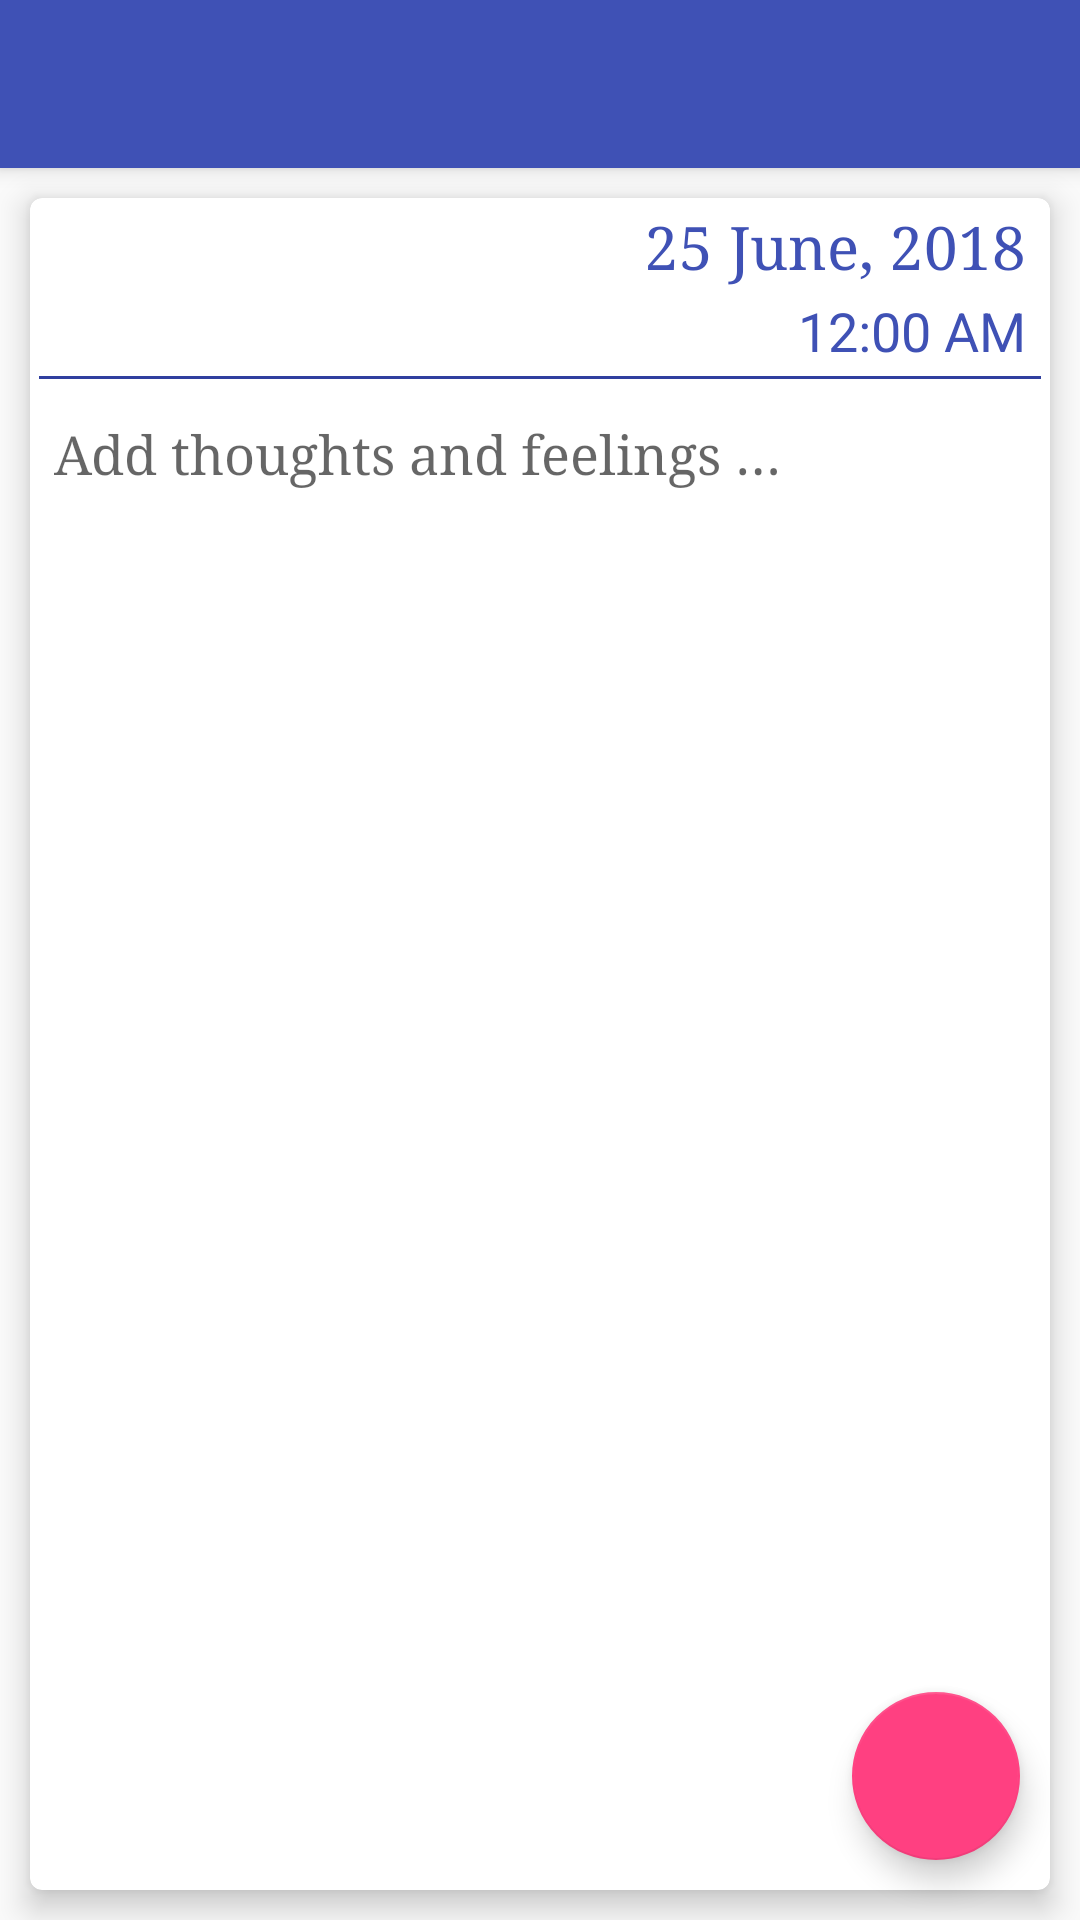

Android layout source for this screen:
<!-- AndroidManifest.xml: application theme AppTheme -->
<!-- res/layout/activity_test.xml -->
<?xml version="1.0" encoding="utf-8"?>
<android.support.design.widget.CoordinatorLayout xmlns:android="http://schemas.android.com/apk/res/android"
    xmlns:app="http://schemas.android.com/apk/res-auto"
    xmlns:tools="http://schemas.android.com/tools"
    android:layout_width="match_parent"
    android:layout_height="match_parent"
    tools:context=".TestActivity">

    <android.support.design.widget.AppBarLayout
        android:layout_width="match_parent"
        android:layout_height="wrap_content"
        android:theme="@style/AppTheme.AppBarOverlay">

        <android.support.v7.widget.Toolbar
            android:id="@+id/toolbar"
            android:layout_width="match_parent"
            android:layout_height="?attr/actionBarSize"
            android:background="?attr/colorPrimary"
            app:popupTheme="@style/AppTheme.PopupOverlay" />

    </android.support.design.widget.AppBarLayout>

    <include layout="@layout/content_test" />

    <android.support.design.widget.FloatingActionButton
        android:id="@+id/fab"
        android:layout_width="wrap_content"
        android:layout_height="wrap_content"
        android:layout_gravity="bottom|end"
        android:layout_margin="@dimen/fab_margin"
        app:srcCompat="@drawable/ic_action_add" />

</android.support.design.widget.CoordinatorLayout>
<!-- res/layout/content_test.xml (included above) -->
<?xml version="1.0" encoding="utf-8"?>
<android.support.constraint.ConstraintLayout xmlns:android="http://schemas.android.com/apk/res/android"
    xmlns:app="http://schemas.android.com/apk/res-auto"
    xmlns:tools="http://schemas.android.com/tools"
    android:layout_width="match_parent"
    android:layout_height="match_parent"
    app:layout_behavior="@string/appbar_scrolling_view_behavior"
    tools:context=".TestActivity"
    tools:showIn="@layout/activity_test">

    <android.support.v7.widget.CardView xmlns:card_view="http://schemas.android.com/apk/res-auto"
        android:id="@+id/card_view"
        android:layout_width="match_parent"
        android:layout_height="match_parent"
        android:layout_margin="10dp"
        card_view:cardCornerRadius="4dp"
        card_view:cardElevation="6dp">

        <LinearLayout
            android:layout_width="match_parent"
            android:layout_height="match_parent"
            android:orientation="vertical"
            android:padding="3dp">

            <TextView
                android:id="@+id/tvEntryDate"
                android:layout_width="wrap_content"
                android:layout_height="wrap_content"
                android:layout_gravity="end|top"
                android:layout_marginBottom="3dp"
                android:layout_marginEnd="5dp"
                android:layout_marginRight="5dp"
                android:textColor="@color/colorPrimary"
                android:textSize="20sp"
                android:typeface="serif"
                tools:text="25 June, 2018" />

            <TextView
                android:id="@+id/tvEntryTime"
                android:layout_width="wrap_content"
                android:layout_height="wrap_content"
                android:layout_gravity="end"
                android:layout_marginBottom="3dp"
                android:layout_marginEnd="5dp"
                android:layout_marginRight="5dp"
                android:textColor="@color/colorPrimary"
                android:textSize="18sp"
                tools:text="12:00 AM" />

            <View
                android:layout_width="match_parent"
                android:layout_height="1dp"
                android:background="@color/colorPrimaryDark" />

            <ScrollView
                android:id="@+id/scrollView"
                android:layout_width="match_parent"
                android:layout_height="match_parent">

                <EditText
                    android:id="@+id/etEntryInfo"
                    android:layout_width="match_parent"
                    android:layout_height="wrap_content"
                    android:layout_gravity="center|top"
                    android:layout_marginTop="8dp"
                    android:background="@null"
                    android:hint="@string/add_thoughts"
                    android:inputType="textMultiLine"
                    android:padding="5dp"
                    android:textColor="@color/textBlack"
                    android:textSize="18sp"
                    android:typeface="serif" />

            </ScrollView>

        </LinearLayout>
    </android.support.v7.widget.CardView>

</android.support.constraint.ConstraintLayout>
<!-- resources referenced by this layout -->
<resources>
  <color name="colorPrimary">#3F51B5</color>
  <color name="colorPrimaryDark">#303F9F</color>
  <color name="textBlack">#000000</color>
  <dimen name="fab_margin">20dp</dimen>
  <string name="add_thoughts">Add thoughts and feelings …</string>
  <style name="AppTheme.AppBarOverlay" parent="ThemeOverlay.AppCompat.Dark.ActionBar" />
  <style name="AppTheme.PopupOverlay" parent="ThemeOverlay.AppCompat.Light" />
  <style name="AppTheme" parent="Theme.AppCompat.Light.NoActionBar">
          
          <item name="android:textColorPrimary">@android:color/white</item>
          <item name="android:textColorSecondary">@color/textGrey</item>
          <item name="colorPrimary">@color/colorPrimary</item>
          <item name="colorPrimaryDark">@color/colorPrimaryDark</item>
          <item name="colorAccent">@color/colorAccent</item>
      </style>
  <color name="textGrey">#909090</color>
  <color name="colorAccent">#FF4081</color>
</resources>
